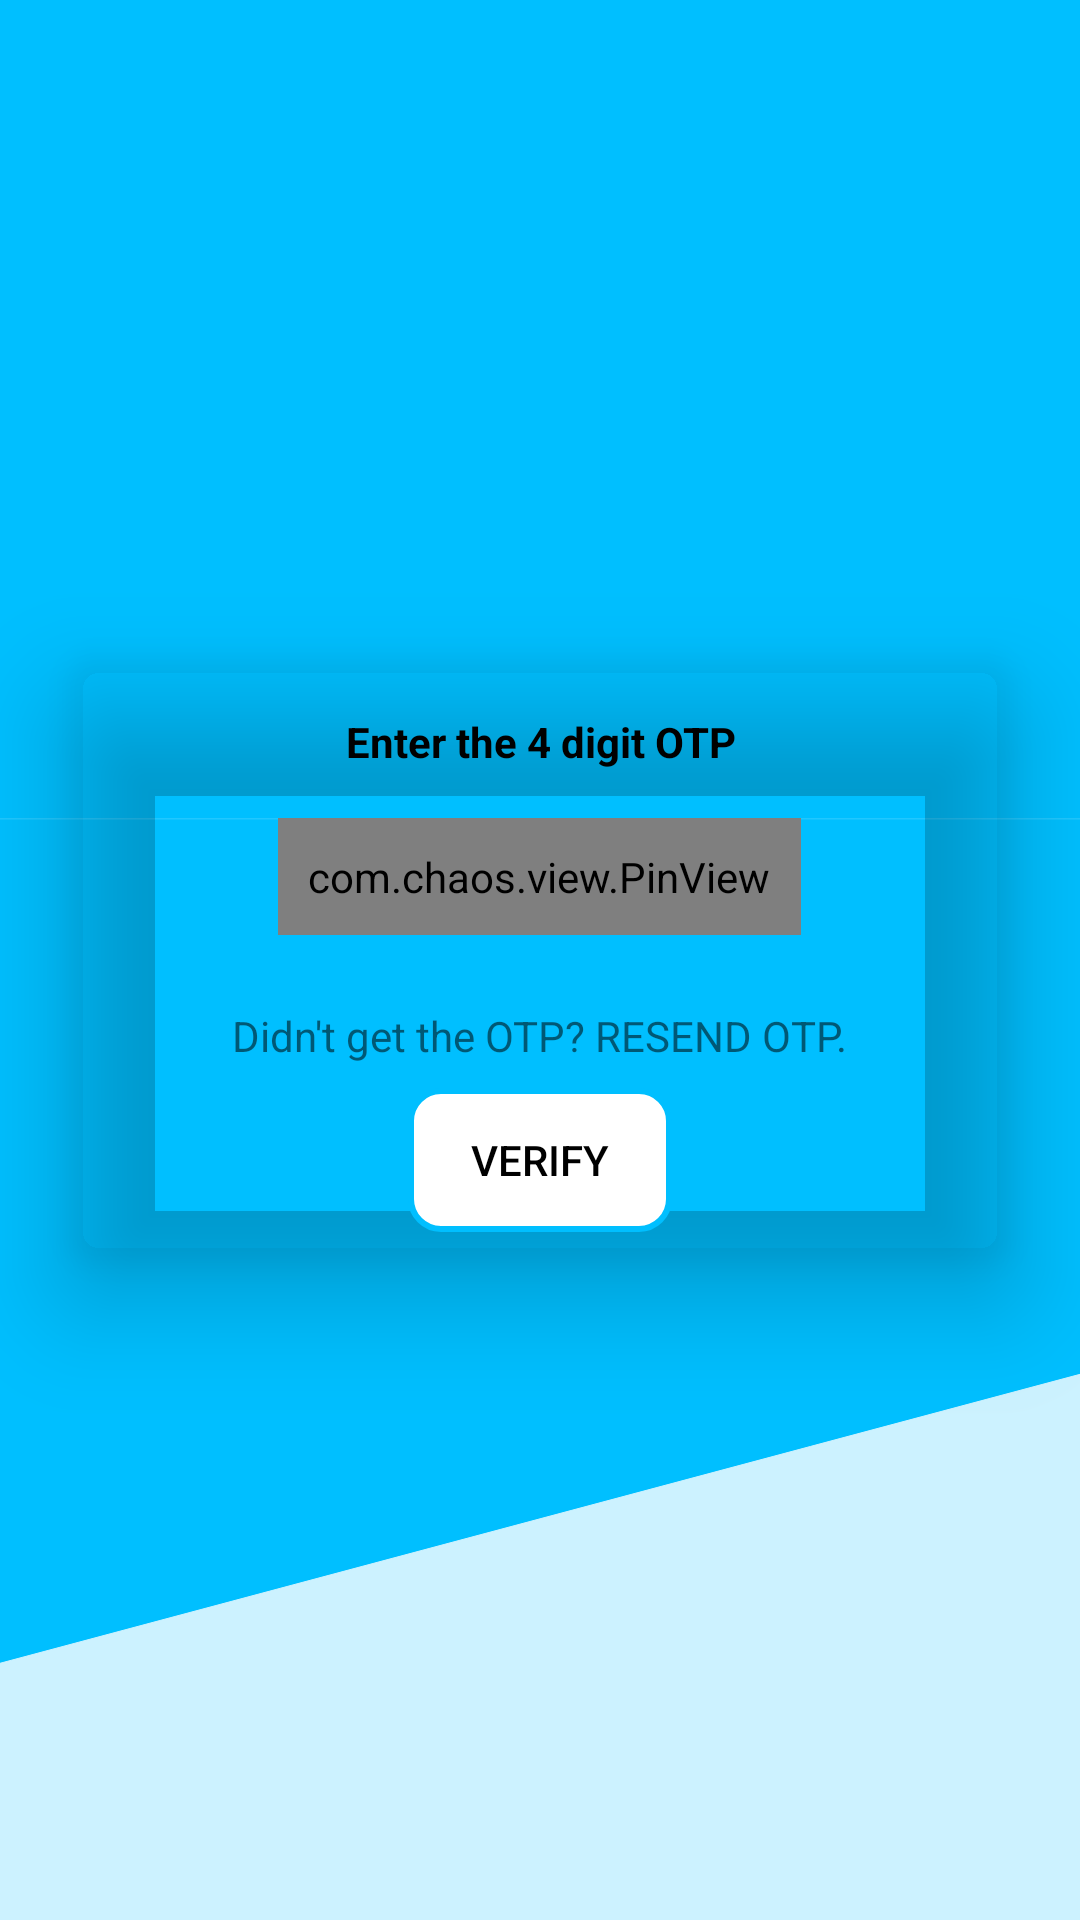

Layout XML and referenced resources for this Android screen:
<!-- AndroidManifest.xml: application theme AppTheme -->
<!-- res/layout/activity_verification.xml -->
<?xml version="1.0" encoding="utf-8"?>
<androidx.constraintlayout.widget.ConstraintLayout xmlns:android="http://schemas.android.com/apk/res/android"
    xmlns:app="http://schemas.android.com/apk/res-auto"
    xmlns:tools="http://schemas.android.com/tools"
    android:layout_width="match_parent"
    android:layout_height="match_parent"
    tools:context=".Activities.VerificationActivity"
    android:background="@drawable/app_bg"
    >

    <androidx.cardview.widget.CardView
        android:layout_height="wrap_content"
        android:layout_width="match_parent"
        app:cardElevation="20dp"
        app:cardUseCompatPadding="true"
        app:cardCornerRadius="10dp"
        app:cardBackgroundColor="@color/bglightBlue"
        app:layout_constraintBottom_toBottomOf="parent"
        app:layout_constraintEnd_toEndOf="parent"
        app:layout_constraintStart_toStartOf="parent"
        app:layout_constraintTop_toTopOf="parent"
        >

        <LinearLayout
            android:layout_width="match_parent"
            android:layout_height="match_parent"
            android:gravity="center"
            android:orientation="vertical"
            android:layout_margin="10dp">

            <TextView
                android:layout_width="wrap_content"
                android:layout_height="wrap_content"
                android:layout_marginTop="8dp"
                android:layout_marginBottom="8dp"
                android:text="Enter the 4 digit OTP"
                android:textColor="#000000"
                android:textAlignment="center"
                android:textStyle="bold" />

            <com.chaos.view.PinView
                android:id="@+id/verifyActvPinViewId"
                style="@style/PinWidget.PinView"
                android:layout_width="wrap_content"
                android:layout_height="wrap_content"
                android:layout_margin="8dp"
                android:inputType="number"
                android:padding="10dp"
                android:textSize="18sp"
                app:itemCount="4"
                app:itemHeight="48dp"
                app:itemRadius="10dp"
                app:lineColor="@color/bgBlue"
                app:viewType="rectangle" />

            <TextView
                android:id="@+id/verifyActvResendTxtId"
                android:layout_width="wrap_content"
                android:layout_height="wrap_content"
                android:layout_marginTop="16dp"
                android:layout_marginBottom="8dp"
                android:text="Didn't get the OTP? RESEND OTP."
                />

            <Button
                android:enabled="false"
                android:id="@+id/verifyActvVerifyButton"
                android:layout_width="wrap_content"
                android:layout_height="wrap_content"
                android:background="@drawable/bg_white_blue"
                android:text="Verify"
                android:textColor="#000000"
            />


        </LinearLayout>
    </androidx.cardview.widget.CardView>

</androidx.constraintlayout.widget.ConstraintLayout>
<!-- resources referenced by this layout -->
<resources>
  <color name="bgBlue">#00BFFF</color>
  <!-- drawable app_bg (drawable) -->
  <?xml version="1.0" encoding="utf-8"?>
  <vector xmlns:android="http://schemas.android.com/apk/res/android"
      android:width="764.4015746139403dp"
      android:height="358.7401556591749dp"
      android:viewportWidth="764.4015746139403"
      android:viewportHeight="358.7401556591749"
      >
  
      <path
          android:fillColor="#ffffff"
          android:strokeWidth="1"
          android:pathData="M 0 0 H 764.4015746139403 V 358.7401556591749 H 0 V 0 Z" />
      <path
          android:fillColor="#00BFFF"
          android:fillAlpha="1"
          android:strokeColor="#ffffff"
          android:strokeWidth="2"
          android:strokeAlpha="1"
          android:strokeLineJoin="round"
          android:pathData="M586.837801397696,270.2047313510674" />
      <path
          android:fillColor="#00BFFF"
          android:strokeColor="#ffffff"
          android:strokeLineJoin="round"
          android:strokeWidth="0"
          android:pathData="M-23.091980172442746,312.4094362487109 L874.7705142840181,248.99141504640988 L870.22812862092,-28.512161694110205 L-37.34052686608652,-31.496071121427637" />
      <path
          android:fillColor="#00BFFF"
          android:fillAlpha="0.2"
          android:strokeColor="#ffffff"
          android:strokeAlpha="0.2"
          android:strokeWidth="0"
          android:strokeLineJoin="round"
          android:pathData="M -8 153 H 781.362236142 V 376.362194419 H -8 V 153 Z" />
  </vector>
  <!-- drawable bg_white_blue (drawable) -->
  <?xml version="1.0" encoding="utf-8"?>
  <shape xmlns:android="http://schemas.android.com/apk/res/android">
      <solid android:color="#ffffff"/>
      <corners android:radius="10dp"/>
      <stroke android:width="2dp" android:color="@color/bgBlue"/>
  </shape>
  <style name="AppTheme" parent="Theme.MaterialComponents.Light.NoActionBar">
          
          <item name="colorPrimary">@color/colorPrimary</item>
          <item name="colorPrimaryDark">@color/colorPrimaryDark</item>
          
          <item name="android:windowActivityTransitions">true</item>
          
  
      </style>
  <color name="colorPrimary">#6200EE</color>
  <color name="colorPrimaryDark">#3700B3</color>
</resources>
